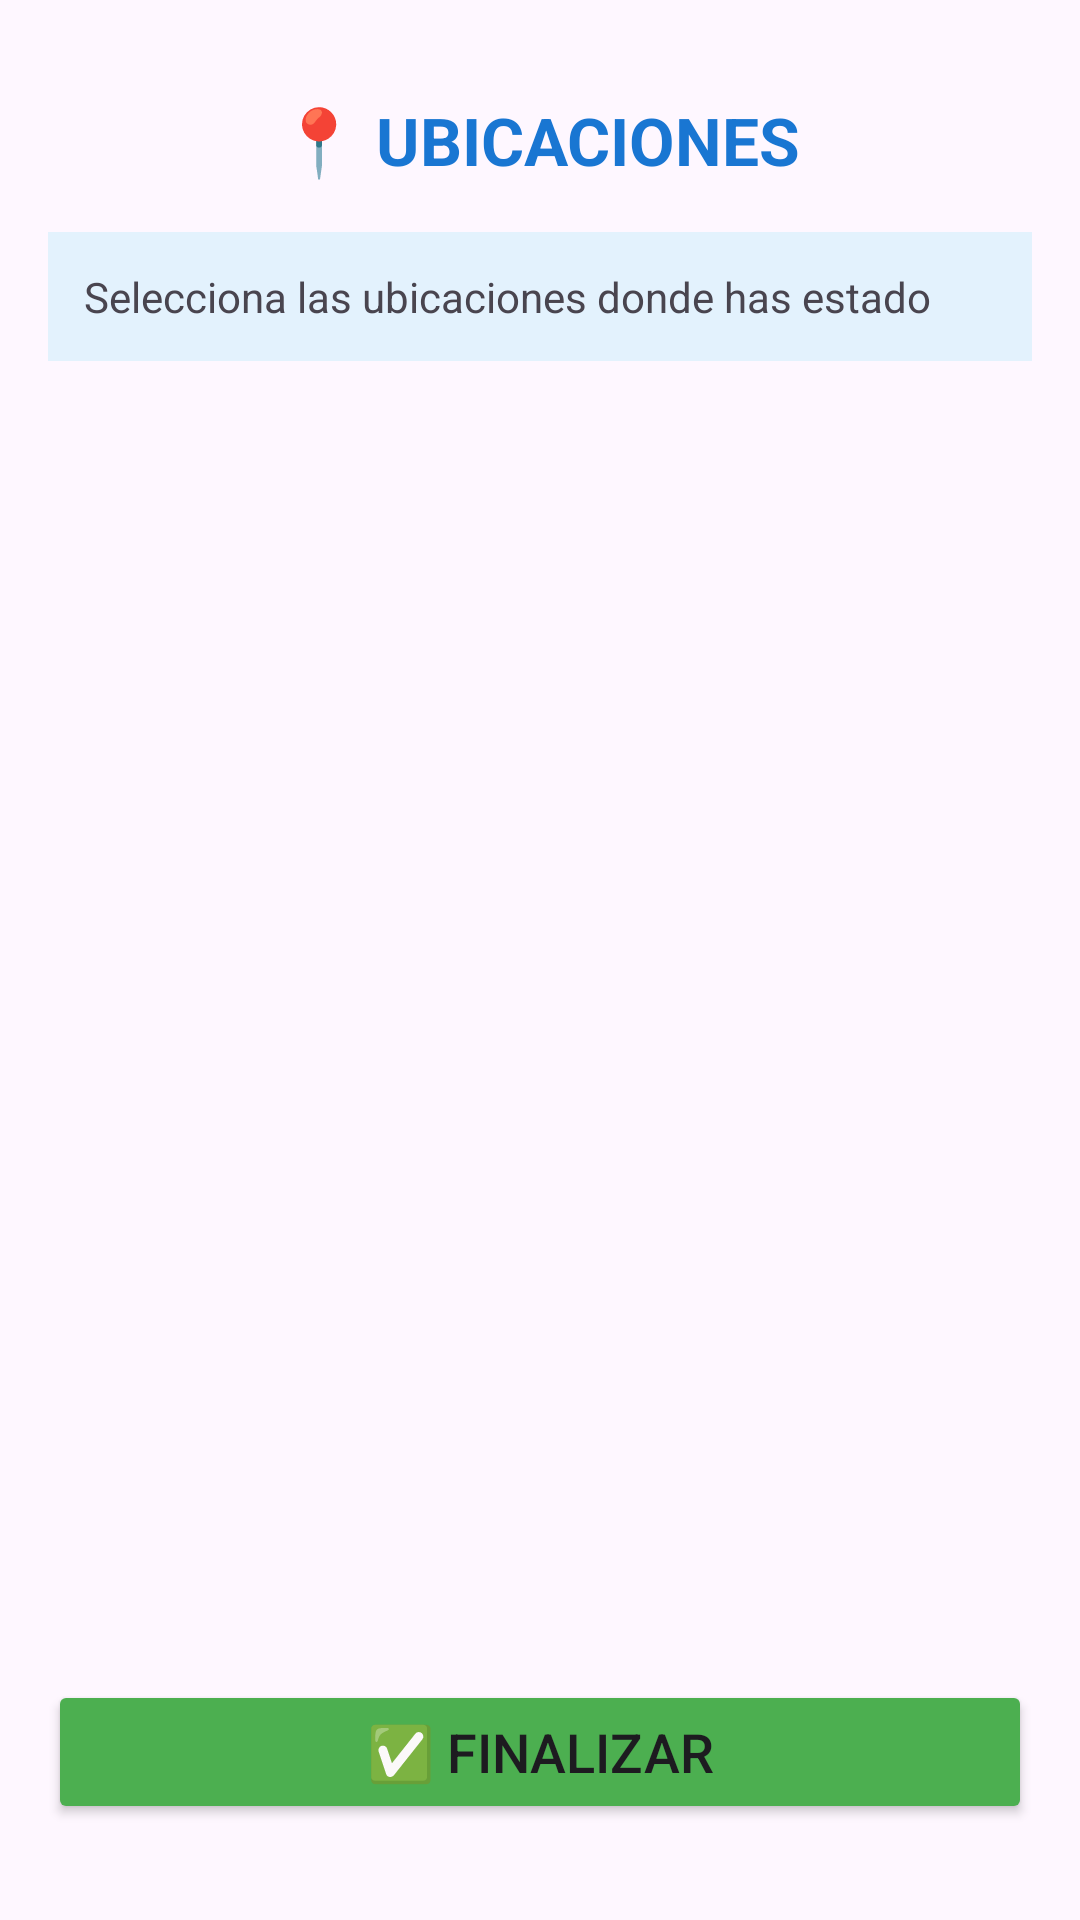

Layout XML and referenced resources for this Android screen:
<!-- AndroidManifest.xml: application theme Theme.FichajesNFC -->
<!-- res/layout/activity_seleccion_ubicaciones.xml -->
<?xml version="1.0" encoding="utf-8"?>
<LinearLayout
    xmlns:android="http://schemas.android.com/apk/res/android"
    android:layout_width="match_parent"
    android:layout_height="match_parent"
    android:orientation="vertical"
    android:padding="16dp">

    <TextView
        android:id="@+id/titulo"
        android:layout_width="wrap_content"
        android:layout_height="wrap_content"
        android:text="📍 UBICACIONES"
        android:textSize="22sp"
        android:textStyle="bold"
        android:textColor="#1976D2"
        android:layout_gravity="center"
        android:layout_marginTop="16dp"/>

    <TextView
        android:id="@+id/info"
        android:layout_width="match_parent"
        android:layout_height="wrap_content"
        android:text="Selecciona las ubicaciones donde has estado"
        android:textSize="14sp"
        android:padding="12dp"
        android:background="#E3F2FD"
        android:layout_marginTop="16dp"/>

    <ListView
        android:id="@+id/listaTareas"
        android:layout_width="match_parent"
        android:layout_height="0dp"
        android:layout_weight="1"
        android:divider="#CCCCCC"
        android:dividerHeight="1dp"
        android:layout_marginTop="16dp"
        android:layout_marginBottom="16dp"/>

    <Button
        android:id="@+id/btnFinalizar"
        android:layout_width="match_parent"
        android:layout_height="wrap_content"
        android:text="✅ FINALIZAR"
        android:textSize="18sp"
        android:backgroundTint="#4CAF50"
        android:layout_marginBottom="16dp"/>

</LinearLayout>
<!-- resources referenced by this layout -->
<resources>
  <style name="Theme.FichajesNFC" parent="Base.Theme.FichajesNFC" />
  <style name="Base.Theme.FichajesNFC" parent="Theme.Material3.DayNight.NoActionBar">
          
          
      </style>
</resources>
